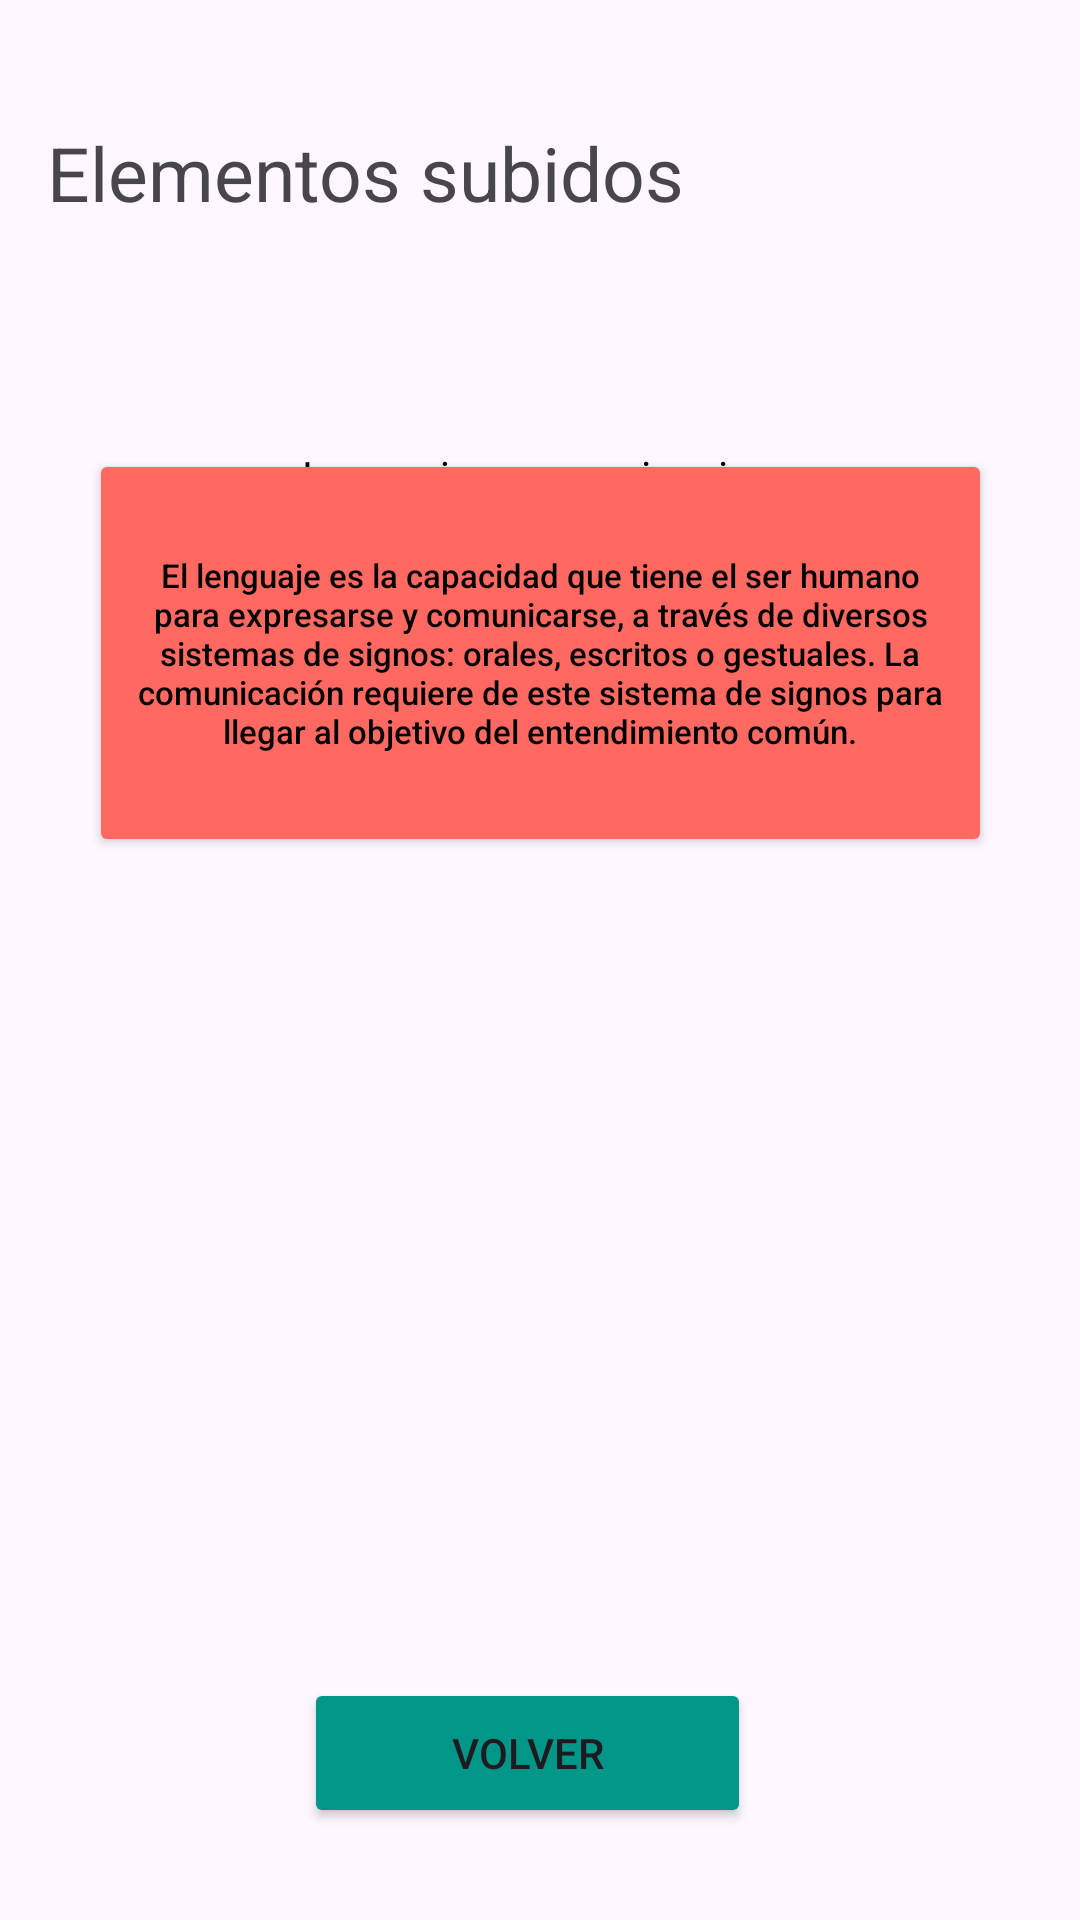

This screen was rendered from an Android layout file. Write that file and the resources it references.
<!-- AndroidManifest.xml: application theme Theme.Aplicacioniot -->
<!-- res/layout/activity_informes.xml -->
<?xml version="1.0" encoding="utf-8"?>
<androidx.constraintlayout.widget.ConstraintLayout xmlns:android="http://schemas.android.com/apk/res/android"
    xmlns:app="http://schemas.android.com/apk/res-auto"
    xmlns:tools="http://schemas.android.com/tools"
    android:id="@+id/main"
    android:layout_width="match_parent"
    android:layout_height="match_parent"
    tools:context=".informes">

    <Button
        android:id="@+id/button3"
        android:layout_width="301dp"
        android:layout_height="136dp"
        android:backgroundTint="#FF6961"
        android:hint="@string/btndescripcion"
        android:onClick="informecreado"
        android:textColor="#FFFFFF"
        android:textColorHighlight="#FFFFFF"
        android:textColorHint="#000000"
        android:textSize="11dp"
        app:layout_constraintBottom_toBottomOf="parent"
        app:layout_constraintEnd_toEndOf="parent"
        app:layout_constraintStart_toStartOf="parent"
        app:layout_constraintTop_toBottomOf="@+id/textView12"
        app:layout_constraintVertical_bias="0.092"
        app:rippleColor="#B6AB49" />

    <TextView
        android:id="@+id/textView8"
        android:layout_width="wrap_content"
        android:layout_height="wrap_content"
        android:hint="@string/lenguajei"
        android:textColorHighlight="@color/black"
        android:textColorHint="@color/black"
        app:layout_constraintBottom_toBottomOf="parent"
        app:layout_constraintEnd_toEndOf="parent"
        app:layout_constraintHorizontal_bias="0.498"
        app:layout_constraintStart_toStartOf="parent"
        app:layout_constraintTop_toTopOf="parent"
        app:layout_constraintVertical_bias="0.24" />

    <TextView
        android:id="@+id/textView12"
        android:layout_width="290dp"
        android:layout_height="73dp"
        android:text="@string/Datoscargados"
        android:textSize="25dp"
        app:layout_constraintBottom_toBottomOf="parent"
        app:layout_constraintEnd_toEndOf="parent"
        app:layout_constraintHorizontal_bias="0.223"
        app:layout_constraintStart_toStartOf="parent"
        app:layout_constraintTop_toTopOf="parent"
        app:layout_constraintVertical_bias="0.072" />

    <Button
        android:id="@+id/button8"
        android:layout_width="149dp"
        android:layout_height="50dp"
        android:backgroundTint="#009688"
        android:onClick="volverinicio"
        android:text="Volver"
        app:layout_constraintBottom_toBottomOf="parent"
        app:layout_constraintEnd_toEndOf="parent"
        app:layout_constraintHorizontal_bias="0.48"
        app:layout_constraintStart_toStartOf="parent"
        app:layout_constraintTop_toTopOf="parent"
        app:layout_constraintVertical_bias="0.948" />

</androidx.constraintlayout.widget.ConstraintLayout>
<!-- resources referenced by this layout -->
<resources>
  <color name="black">#FF000000</color>
  <string name="Datoscargados">Elementos subidos</string>
  <string name="btndescripcion">El lenguaje es la capacidad que tiene el ser humano para expresarse y comunicarse, a través de diversos sistemas de signos: orales, escritos o gestuales. La comunicación requiere de este sistema de signos para llegar al objetivo del entendimiento común.</string>
  <string name="lenguajei">Lenguaje y comunicacion</string>
  <style name="Theme.Aplicacioniot" parent="Base.Theme.Aplicacioniot" />
  <style name="Base.Theme.Aplicacioniot" parent="Theme.Material3.DayNight.NoActionBar">
          
          
      </style>
</resources>
